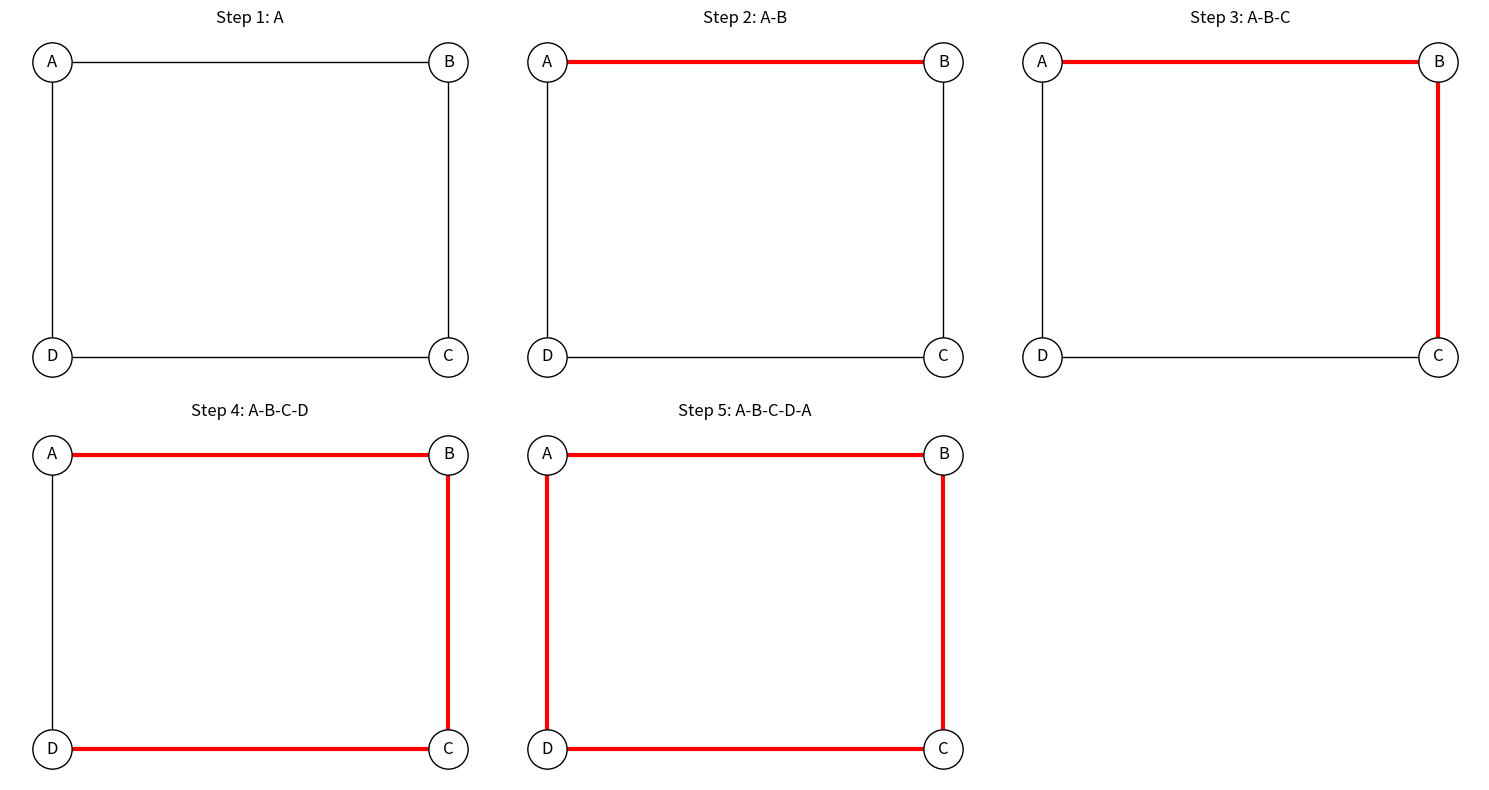
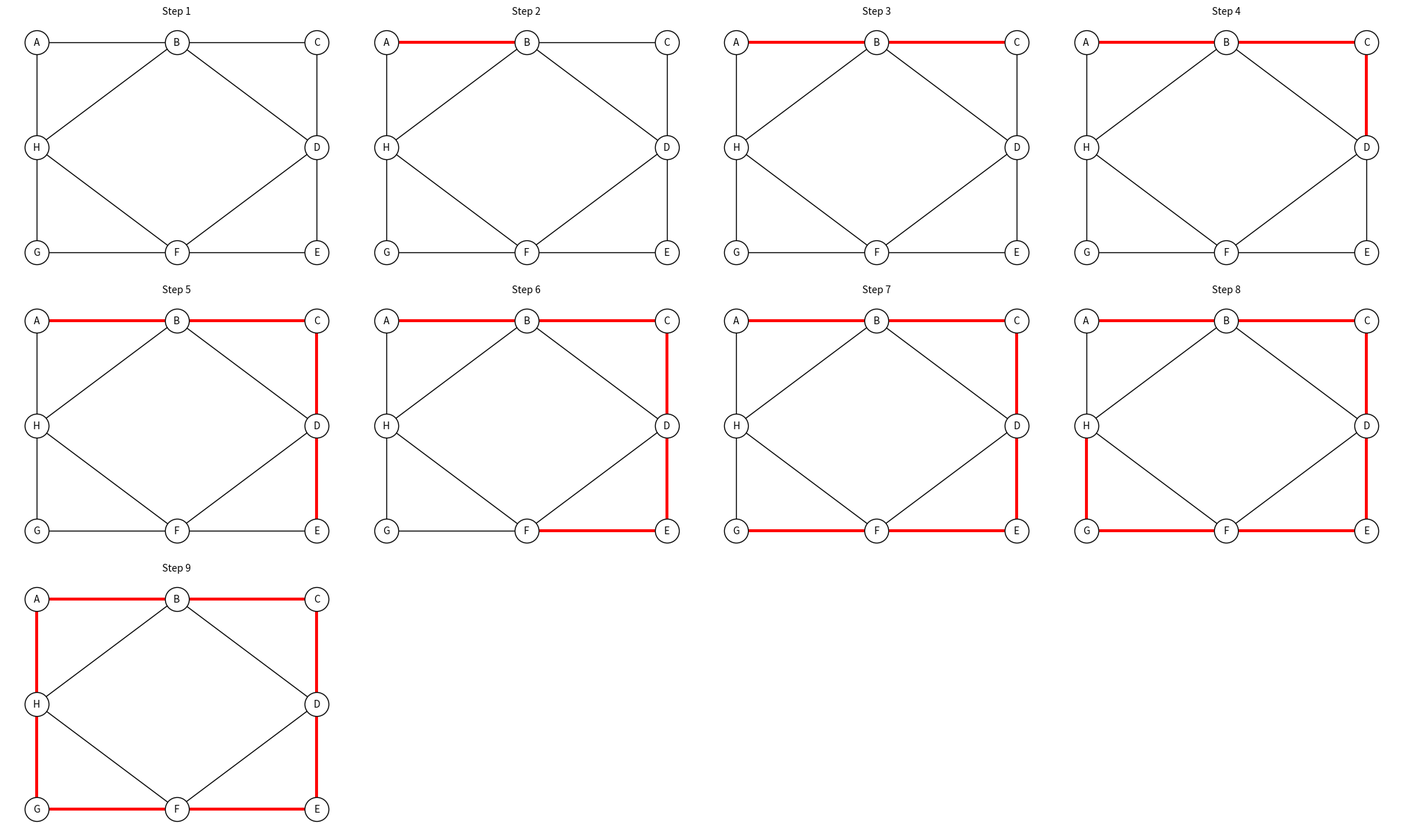

Recreate these plots in Python, in order.
import networkx as nx
import matplotlib.pyplot as plt

steps1 = []
steps2 = []

def hamiltonian_circuit(G, steps):
    n = len(G.nodes())
    def solve(path):
        if len(path) == n:
            if G.has_edge(path[-1], path[0]):
                return path + [path[0]]
            return None
        for neighbor in sorted(list(G.neighbors(path[-1]))):
            if neighbor not in path:
                new_path = path + [neighbor]
                if new_path not in steps:
                    steps.append(new_path)
                result = solve(new_path)
                if result:
                    return result
        return None

    nodes = sorted(list(G.nodes()))
    for start in nodes:
        steps.append([start])
        result = solve([start])
        if result:
            if result not in steps:
                steps.append(result)
            return result
    return None

G1 = nx.Graph()
edges1 = [('A', 'B'), ('B', 'C'), ('C', 'D'), ('D', 'A')]
G1.add_edges_from(edges1)

pos1 = {
    'A': (0, 1),
    'B': (1, 1),
    'C': (1, 0),
    'D': (0, 0)
}

cycle1 = hamiltonian_circuit(G1, steps1)
print("Graph (a) Hamiltonian Circuit:")
print(" -> ".join(map(str, cycle1)) if cycle1 else "No circuit found")

cols = 3
rows = (len(steps1) + cols - 1) // cols
fig1, axes1 = plt.subplots(rows, cols, figsize=(15, rows * 4))
axes1 = axes1.flatten()

for i in range(len(axes1)):
    ax = axes1[i]
    if i < len(steps1):
        step = steps1[i]
        nx.draw_networkx(G1, pos1, node_color='white', edgecolors='black', node_size=800, ax=ax)
        step_edges = list(zip(step, step[1:]))
        nx.draw_networkx_edges(G1, pos1, edgelist=step_edges, edge_color='red', width=3, ax=ax)
        ax.set_title(f"Step {i+1}: {'-'.join(step)}")
    ax.axis('off')
plt.tight_layout()

G2 = nx.Graph()
edges2 = [
    ('A', 'B'), ('B', 'C'), ('C', 'D'), ('D', 'E'), 
    ('E', 'F'), ('F', 'G'), ('G', 'H'), ('H', 'A'),
    ('B', 'D'), ('D', 'F'), ('F', 'H'), ('H', 'B') 
]
G2.add_edges_from(edges2)

pos2 = {
    'A': (-1, 1), 'C': (1, 1), 'E': (1, -1), 'G': (-1, -1), 
    'H': (-1, 0), 'B': (0, 1), 'D': (1, 0), 'F': (0, -1)    
}

cycle2 = hamiltonian_circuit(G2, steps2)
print("\nGraph (b) Hamiltonian Circuit:")
print(" -> ".join(map(str, cycle2)) if cycle2 else "No circuit found")

cols = 4
rows = (len(steps2) + cols - 1) // cols
fig2, axes2 = plt.subplots(rows, cols, figsize=(20, rows * 4))
axes2 = axes2.flatten()

for i in range(len(axes2)):
    ax = axes2[i]
    if i < len(steps2):
        step = steps2[i]
        nx.draw_networkx(G2, pos2, node_color='white', edgecolors='black', node_size=600, ax=ax, font_size=10)
        step_edges = list(zip(step, step[1:]))
        nx.draw_networkx_edges(G2, pos2, edgelist=step_edges, edge_color='red', width=3, ax=ax)
        ax.set_title(f"Step {i+1}", fontsize=10)
    ax.axis('off')
plt.tight_layout()

plt.show()
